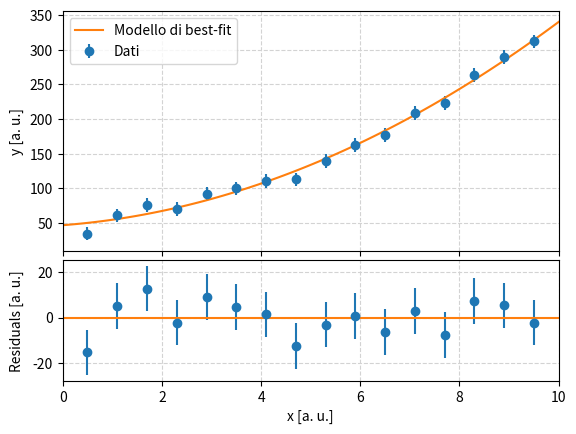

Reproduce this figure in Python.
import numpy as np
import matplotlib.pyplot as plt
from scipy.optimize import curve_fit

# Sample input data for the plot and the fit---use your data points and errors :-)
x = np.array([0.5, 1.1, 1.7, 2.3, 2.9, 3.5, 4.1, 4.7, 5.3, 5.9, 6.5, 7.1, 7.7, 8.3, 8.9, 9.5])
y = np.array([35, 61, 76, 70, 92, 100, 111, 113, 140, 163, 177, 209, 223, 264, 290, 312])
sigma = np.full(y.shape, 10.0)

# Definition of the model for fitting the data.
def model(x, a, b, c):
    """Simple quadratic fitting model.
    """
    return a + b * x + c * x**2.

# Perform the fit...
popt, pcov = curve_fit(model, x, y, sigma=sigma)
# ...and calculate the residuals with respect to the best-fit model.
res = y - model(x, *popt)

# Create the main figure...
fig = plt.figure('Un grafico dei residui')
# ...and make space for the two plots. Note that `gridspec_kw` and `hspace`
# control the arrangements of the two sub-panels within the figure, see
# https://matplotlib.org/stable/api/_as_gen/matplotlib.gridspec.GridSpec.html
ax1, ax2 = fig.subplots(2, 1, sharex=True, gridspec_kw=dict(height_ratios=[2, 1], hspace=0.05))

# Main plot: the scatter plot of x vs. y, on the top panel.
ax1.errorbar(x, y, sigma, fmt='o', label='Dati')
# Plot the best-fit model on a dense grid.
xgrid = np.linspace(0.0, 10.0, 100)
ax1.plot(xgrid, model(xgrid, *popt), label='Modello di best-fit')
# Setup the axes, grids and legend.
ax1.set_ylabel('y [a. u.]')
ax1.grid(color='lightgray', ls='dashed')
ax1.legend()

# And now the residual plot, on the bottom panel.
ax2.errorbar(x, res, sigma, fmt='o')
# This will draw a horizontal line at y=0, which is the equivalent of the best-fit
# model in the residual representation.
ax2.plot(xgrid, np.full(xgrid.shape, 0.0))
# Setup the axes, grids and legend.
ax2.set_xlabel('x [a. u.]')
ax2.set_ylabel('Residuals [a. u.]')
ax2.grid(color='lightgray', ls='dashed')

# The final touch to main canvas :-)
plt.xlim(0.0, 10.0)
fig.align_ylabels((ax1, ax2))

plt.show()
